13-way image classification set "dataset-2" from GitHub (Princessleya555/BalanceIOT); label vocabulary: banane, carotte, carrot, champignon, citron, clementine, fraise, mais, poire, poivron, radis, tomate, tomate cerise.

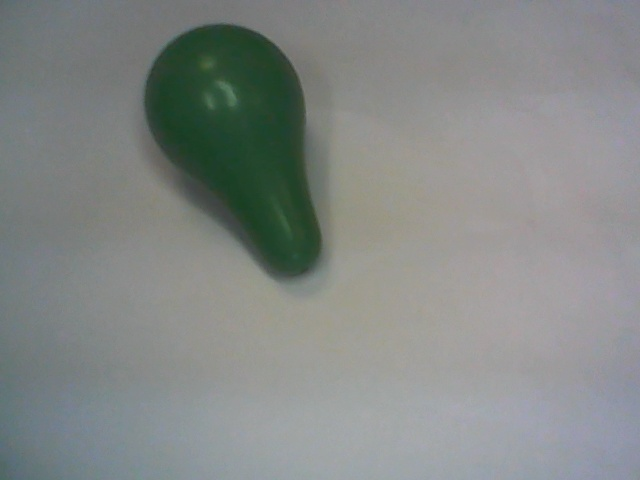
Label: poire

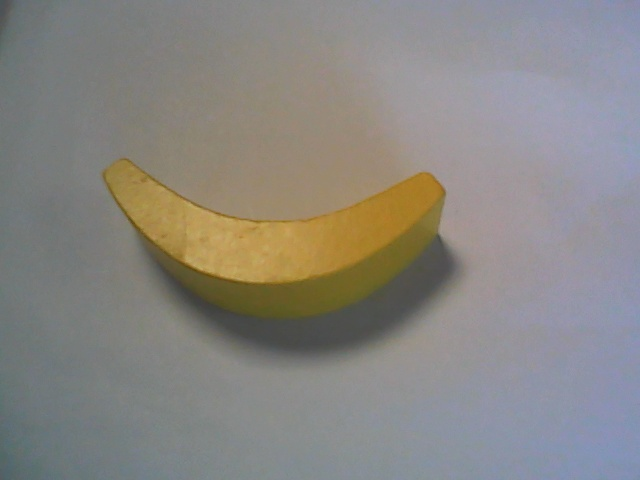
Label: banane

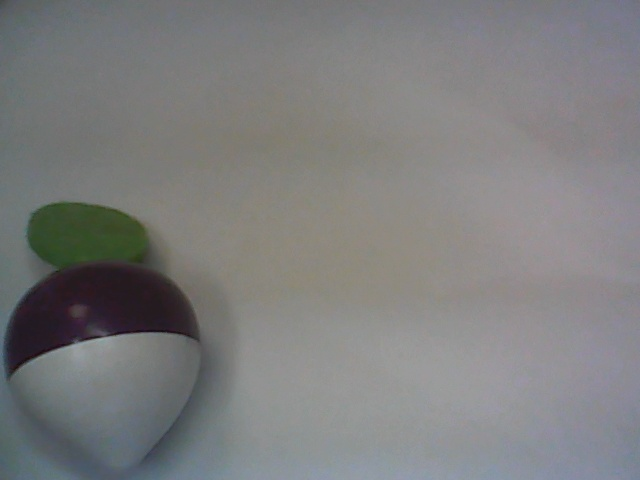
Label: radis

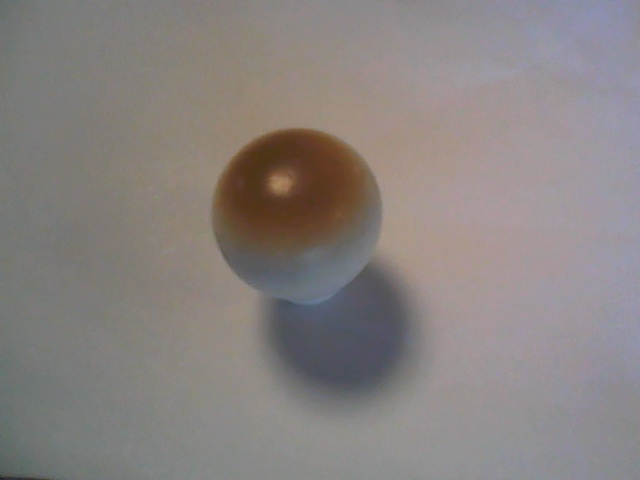
Label: champignon

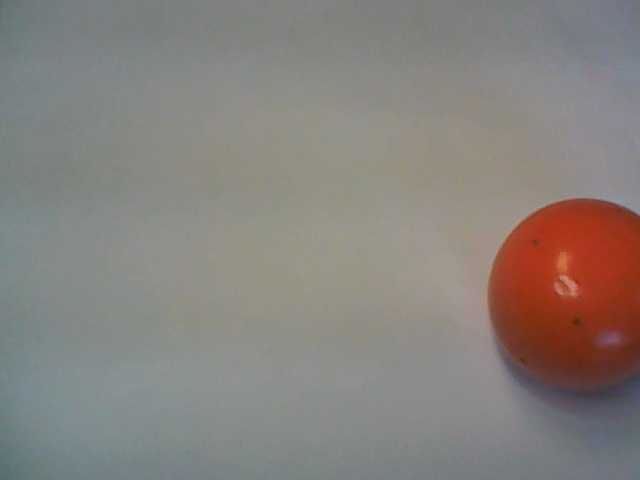
Label: clementine

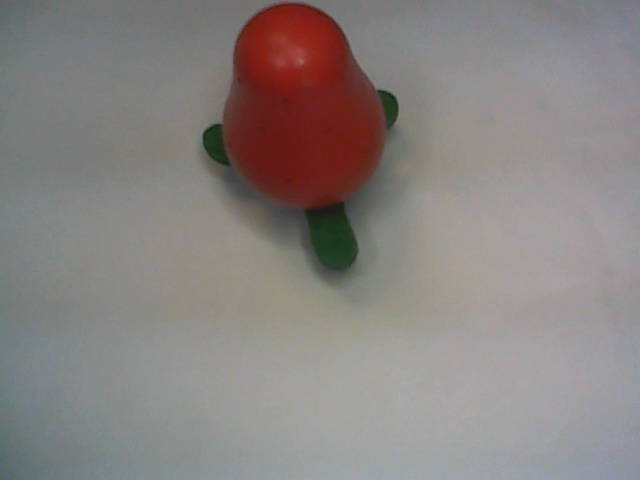
Label: fraise
